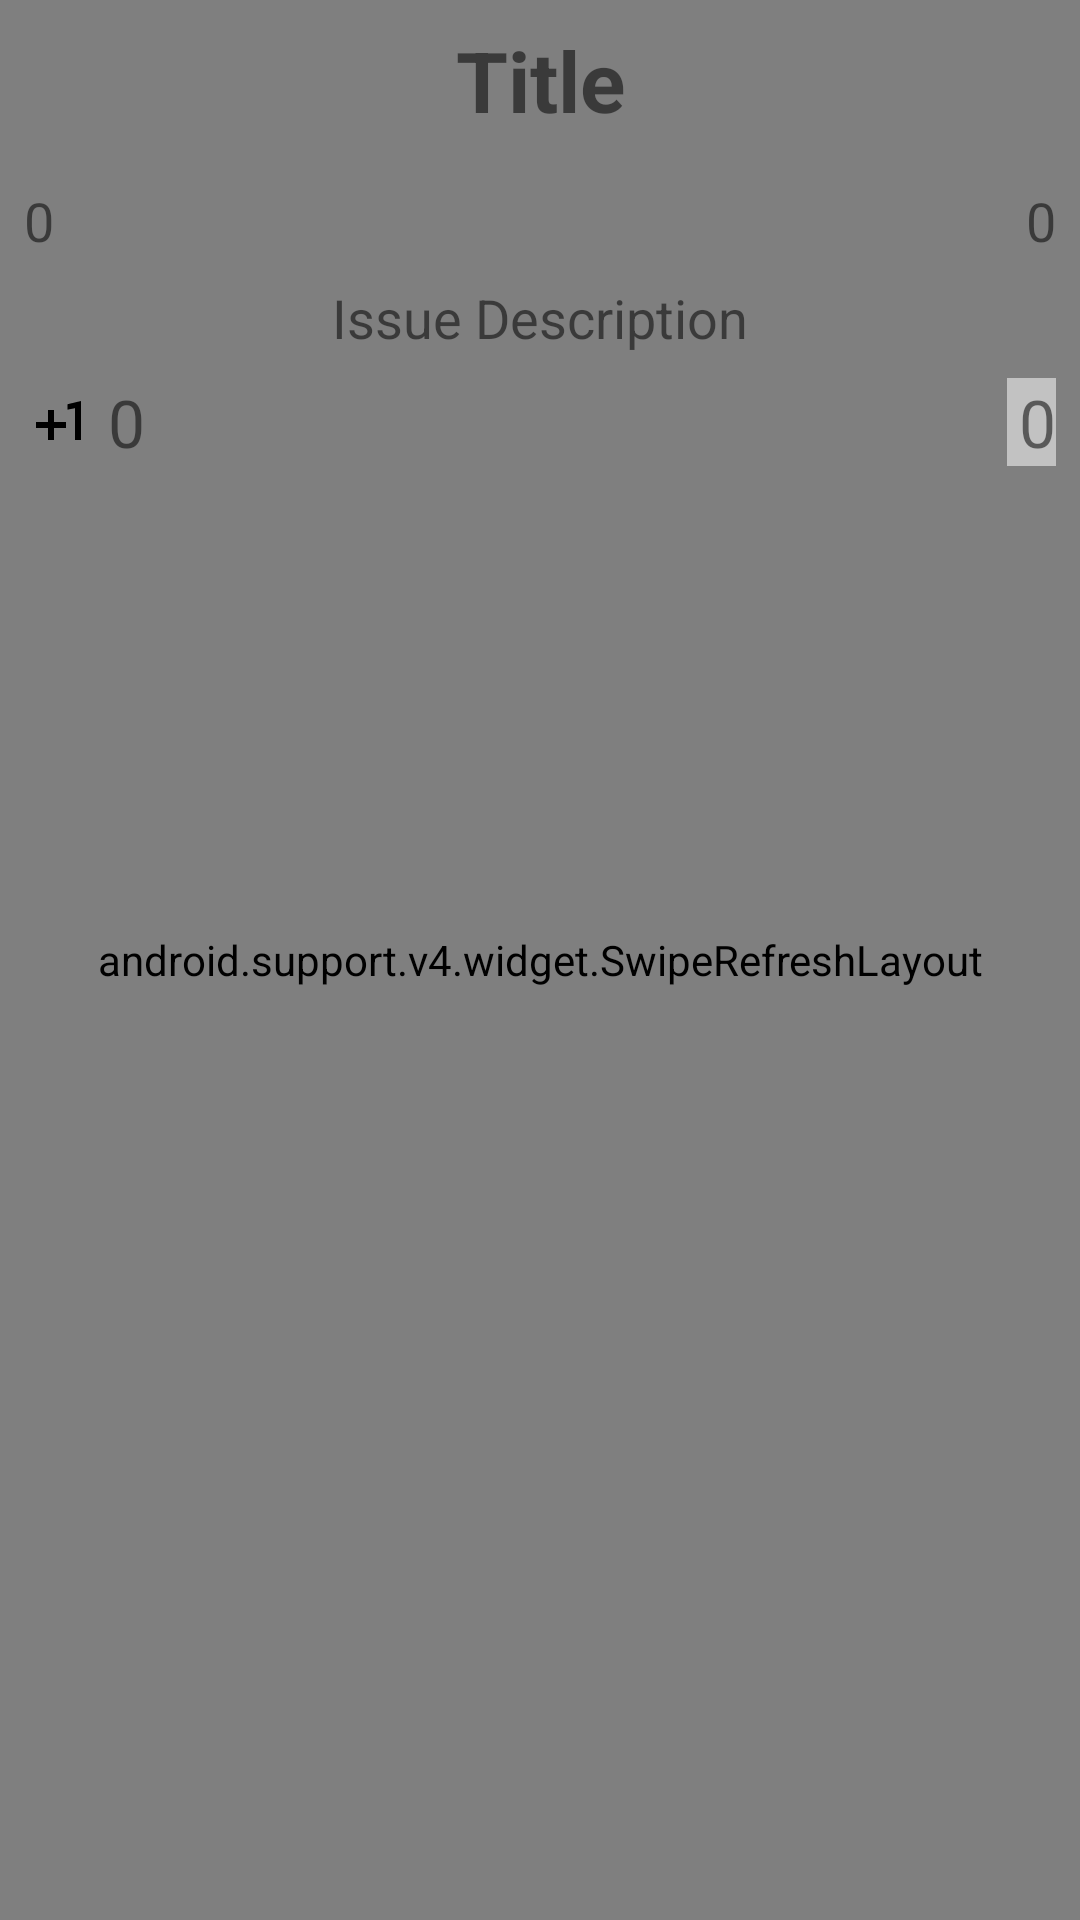

Here is an Android app screen rendered from its layout file. Give the layout XML and the strings, colors and styles it references.
<!-- AndroidManifest.xml: application theme AppTheme -->
<!-- res/layout/activity_issue.xml -->
<?xml version="1.0" encoding="utf-8"?>
<android.support.constraint.ConstraintLayout xmlns:android="http://schemas.android.com/apk/res/android"
    xmlns:app="http://schemas.android.com/apk/res-auto"
    xmlns:tools="http://schemas.android.com/tools"
    android:layout_width="match_parent"
    android:layout_height="match_parent"
    tools:context=".IssueActivity">
    <android.support.v4.widget.SwipeRefreshLayout
        xmlns:android="http://schemas.android.com/apk/res/android"
        android:id="@+id/swiperefresh"
        android:layout_width="match_parent"
        android:layout_height="match_parent">
    </android.support.v4.widget.SwipeRefreshLayout>
    <TextView
        android:id="@+id/issue_title"
        android:layout_width="wrap_content"
        android:layout_height="wrap_content"
        android:layout_margin="8dp"
        android:text="Title"
        android:textSize="28sp"
        android:textStyle="bold"
        app:layout_constraintLeft_toLeftOf="parent"
        app:layout_constraintRight_toRightOf="parent"
        app:layout_constraintTop_toTopOf="parent"/>


    <ImageView
        android:id="@+id/issue_image"
        android:layout_width="wrap_content"
        android:layout_height="wrap_content"
        android:layout_margin="8dp"
        android:contentDescription="Issue Image"
        app:layout_constraintLeft_toLeftOf="parent"
        app:layout_constraintRight_toRightOf="parent"
        app:layout_constraintTop_toBottomOf="@id/issue_title" />

    <TextView
        android:id="@+id/issue_category"
        android:layout_width="wrap_content"
        android:layout_height="wrap_content"
        android:layout_margin="8dp"
        android:textSize="18sp"
        android:text="0"
        app:layout_constraintLeft_toLeftOf="parent"
        app:layout_constraintTop_toBottomOf="@id/issue_image" />

    <TextView
        android:id="@+id/timestamp"
        android:layout_width="wrap_content"
        android:layout_height="wrap_content"
        android:layout_margin="8dp"
        android:textSize="18sp"
        android:text="0"
        app:layout_constraintRight_toRightOf="parent"
        app:layout_constraintBaseline_toBaselineOf="@id/issue_category"/>


    <TextView
    android:id="@+id/issue_desc"
    android:layout_width="wrap_content"
    android:layout_height="wrap_content"
        android:layout_margin="8dp"
        android:textSize="18sp"
        app:layout_constraintLeft_toLeftOf="parent"
        app:layout_constraintRight_toRightOf="parent"
        app:layout_constraintTop_toBottomOf="@id/issue_category"
        android:text="Issue Description"/>

    <android.support.constraint.ConstraintLayout
        android:id="@+id/upvote_layout"
        android:layout_width="wrap_content"
        android:layout_height="wrap_content"
        android:layout_margin="8dp"
        android:onClick="onVotePressed"
        android:orientation="horizontal"
        app:layout_constraintLeft_toLeftOf="parent"
        app:layout_constraintTop_toBottomOf="@id/issue_desc">

        <ImageView
            android:id="@+id/upvote_count_icon"
            android:layout_width="wrap_content"
            android:layout_height="wrap_content"
            android:contentDescription="Upvote Count"
            android:src="@drawable/ic_plus_one_24"
            app:layout_constraintBottom_toBottomOf="parent"
            app:layout_constraintLeft_toLeftOf="parent"
            app:layout_constraintTop_toTopOf="parent" />

        <TextView
            android:id="@+id/upvote_count"
            android:layout_width="wrap_content"
            android:layout_height="wrap_content"
            android:paddingStart="4dp"
            android:textSize="22sp"
            android:text="0"
            app:layout_constraintBottom_toBottomOf="parent"
            app:layout_constraintLeft_toRightOf="@id/upvote_count_icon"
            app:layout_constraintTop_toTopOf="parent" />
    </android.support.constraint.ConstraintLayout>

    <android.support.constraint.ConstraintLayout
        android:background="@color/greyColor"
        android:layout_width="wrap_content"
        android:layout_height="wrap_content"
        android:layout_margin="8dp"
        android:onClick="onLocationPressed"
        android:orientation="horizontal"
        app:layout_constraintRight_toRightOf="parent"
        app:layout_constraintTop_toBottomOf="@id/issue_desc">

        <ImageView
            android:id="@+id/location_icon"
            android:layout_width="wrap_content"
            android:layout_height="wrap_content"
            android:contentDescription="Location"
            android:src="@drawable/ic_location_24"
            app:layout_constraintBottom_toBottomOf="parent"
            app:layout_constraintLeft_toLeftOf="parent"
            app:layout_constraintTop_toTopOf="parent" />

        <TextView
            android:id="@+id/location"
            android:layout_width="wrap_content"
            android:layout_height="wrap_content"
            android:paddingStart="4dp"
            android:text="0"
            android:textSize="22sp"
            app:layout_constraintBottom_toBottomOf="parent"
            app:layout_constraintLeft_toRightOf="@id/location_icon"
            app:layout_constraintTop_toTopOf="parent" />
    </android.support.constraint.ConstraintLayout>


</android.support.constraint.ConstraintLayout>
<!-- resources referenced by this layout -->
<resources>
  <color name="greyColor">#c2c2c2</color>
  <!-- drawable ic_plus_one_24 (drawable) -->
  <vector android:height="24dp" android:viewportHeight="24.0"
      android:viewportWidth="24.0" android:width="24dp" xmlns:android="http://schemas.android.com/apk/res/android">
      <path android:fillColor="#FF000000" android:pathData="M10,8L8,8v4L4,12v2h4v4h2v-4h4v-2h-4zM14.5,6.08L14.5,7.9l2.5,-0.5L17,18h2L19,5z"/>
  </vector>
  <style name="AppTheme" parent="Theme.AppCompat.Light.NoActionBar">
          
          <item name="colorPrimary">@color/colorPrimary</item>
          <item name="colorPrimaryDark">@color/colorPrimaryDark</item>
          <item name="colorAccent">@color/colorAccent</item>
      </style>
  <color name="colorPrimary">#008577</color>
  <color name="colorPrimaryDark">#00574B</color>
  <color name="colorAccent">#D81B60</color>
</resources>
